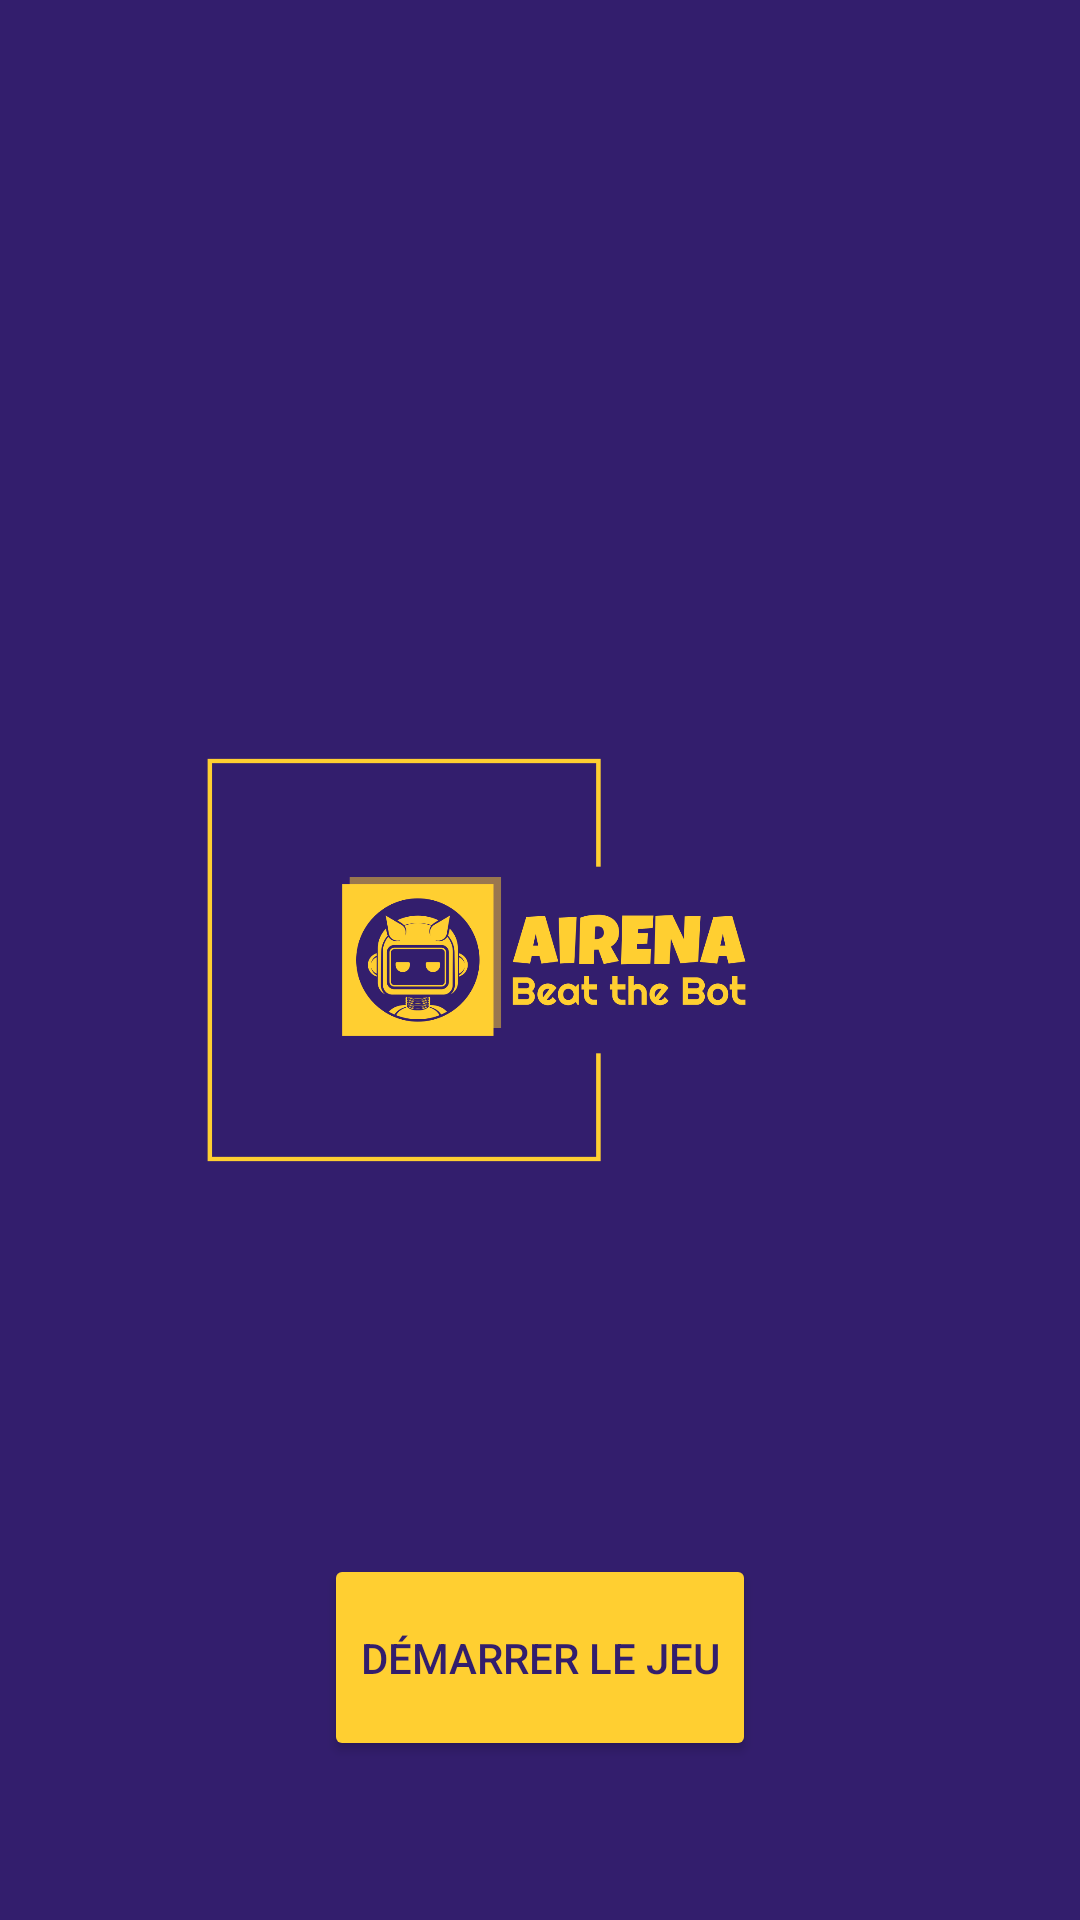

Produce the Android XML layout that renders to this screen, including the resource entries it uses.
<!-- AndroidManifest.xml: application theme Theme.AiRENA -->
<!-- res/layout/activity_main.xml -->
<?xml version="1.0" encoding="utf-8"?>
<RelativeLayout xmlns:android="http://schemas.android.com/apk/res/android"
    android:layout_width="match_parent"
    android:layout_height="match_parent"
    android:background="#331E6D">

    <ImageView
        android:id="@+id/logo_image"
        android:layout_width="222dp"
        android:layout_height="250dp"
        android:layout_centerInParent="true"
        android:src="@drawable/game_logo"
        android:contentDescription="@string/logo_airena" />

    <Button
        android:id="@+id/start_button"
        android:layout_width="wrap_content"
        android:layout_height="69dp"
        android:layout_centerInParent="true"
        android:layout_below="@+id/logo_image"
        android:layout_marginTop="73dp"
        android:backgroundTint="#FFCF31"
        android:gravity="center"
        android:text="@string/start_game"
        android:textColor="#331E6D" />

</RelativeLayout>
<!-- resources referenced by this layout -->
<resources>
  <!-- drawable game_logo: png bitmap (drawable, 55156 bytes) -->
  <string name="logo_airena">logo AiRENA</string>
  <string name="start_game">Démarrer le jeu</string>
  <style name="Theme.AiRENA" parent="Base.Theme.AiRENA" />
  <style name="Base.Theme.AiRENA" parent="Theme.Material3.DayNight.NoActionBar">
          
          
      </style>
</resources>
